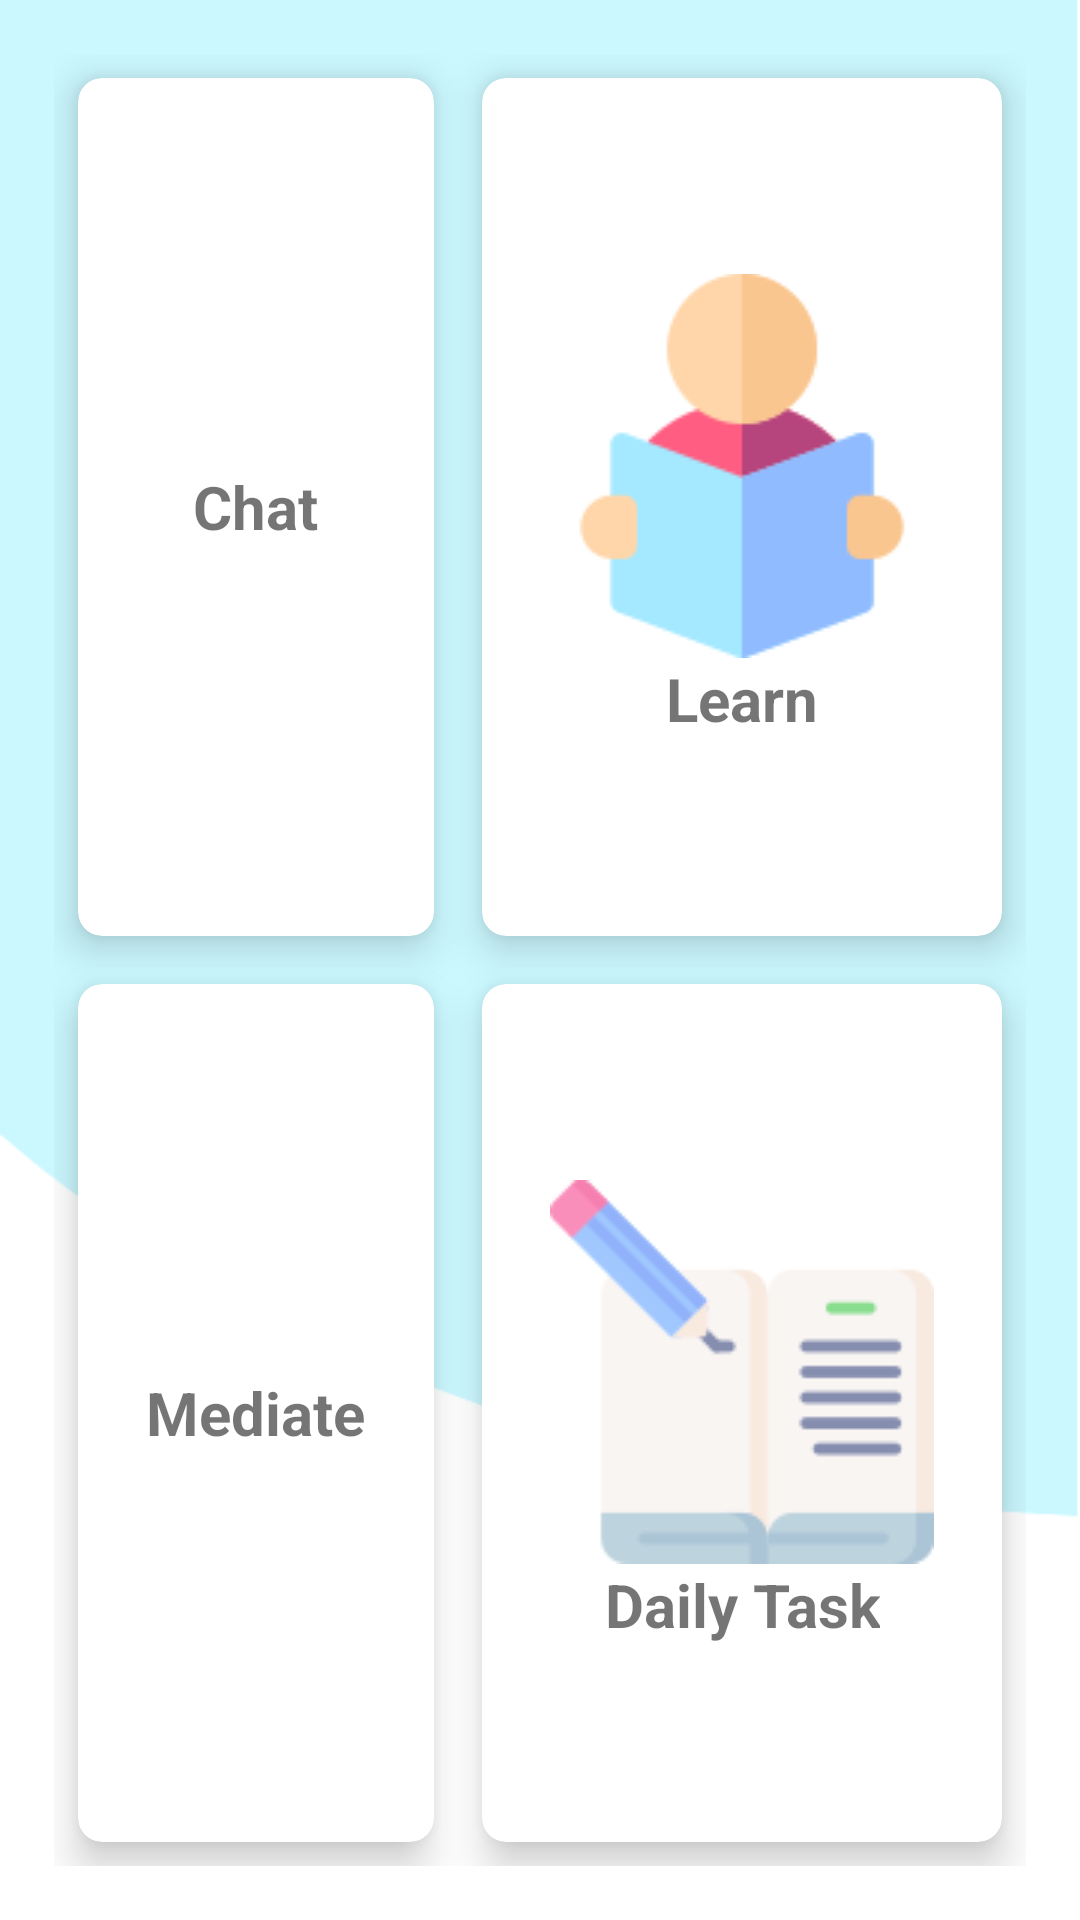

Android layout source for this screen:
<!-- AndroidManifest.xml: application theme Theme.UpBeatProject -->
<!-- res/layout/activity_main.xml -->
<?xml version="1.0" encoding="utf-8"?>
<androidx.constraintlayout.widget.ConstraintLayout xmlns:android="http://schemas.android.com/apk/res/android"
    xmlns:app="http://schemas.android.com/apk/res-auto"
    xmlns:tools="http://schemas.android.com/tools"
    android:layout_width="match_parent"
    android:layout_height="match_parent"
    tools:context=".MainActivity"
    android:background="@drawable/background">

    <GridLayout
        android:layout_width="match_parent"
        android:layout_height="match_parent"
        android:layout_margin="18dp"
        android:columnCount="2"
        android:rowCount="2"
        app:layout_constraintBottom_toBottomOf="parent"
        app:layout_constraintEnd_toEndOf="parent"
        app:layout_constraintStart_toStartOf="parent"
        app:layout_constraintTop_toTopOf="parent">

        <androidx.cardview.widget.CardView
            android:id="@+id/cardView_chat"
            android:layout_width="wrap_content"
            android:layout_height="wrap_content"
            android:layout_row="0"
            android:layout_rowWeight="1"
            android:layout_column="0"
            android:layout_columnWeight="1"
            android:layout_gravity="fill"
            android:layout_margin="8dp"
            app:cardCornerRadius="8dp"
            app:cardElevation="8dp">

            <LinearLayout
                android:layout_width="wrap_content"
                android:layout_height="wrap_content"
                android:layout_gravity="center_horizontal|center_vertical"
                android:gravity="center"
                android:orientation="vertical">

                <ImageView
                    android:layout_width="wrap_content"
                    android:layout_height="wrap_content"
                    android:src="@drawable/chat" />

                <TextView
                    android:layout_width="wrap_content"
                    android:layout_height="wrap_content"
                    android:text="Chat"
                    android:textAlignment="center"
                    android:textSize="20dp"
                    android:textStyle="bold" />
            </LinearLayout>
        </androidx.cardview.widget.CardView>

        <androidx.cardview.widget.CardView
            android:id="@+id/cardView_learn"
            android:layout_width="wrap_content"
            android:layout_height="wrap_content"
            android:layout_row="0"
            android:layout_rowWeight="1"
            android:layout_column="1"
            android:layout_columnWeight="1"
            android:layout_gravity="fill"
            android:layout_margin="8dp"
            app:cardCornerRadius="8dp"
            app:cardElevation="8dp">

            <LinearLayout
                android:layout_width="wrap_content"
                android:layout_height="wrap_content"
                android:layout_gravity="center_horizontal|center_vertical"
                android:gravity="center"
                android:orientation="vertical">

                <ImageView
                    android:layout_width="wrap_content"
                    android:layout_height="wrap_content"
                    android:src="@drawable/reading_book" />

                <TextView
                    android:layout_width="wrap_content"
                    android:layout_height="wrap_content"
                    android:text="Learn"
                    android:textAlignment="center"
                    android:textSize="20dp"
                    android:textStyle="bold" />
            </LinearLayout>
        </androidx.cardview.widget.CardView>

        <androidx.cardview.widget.CardView
            android:id="@+id/cardView_meditate"
            android:layout_width="wrap_content"
            android:layout_height="wrap_content"
            android:layout_row="1"
            android:layout_rowWeight="1"
            android:layout_column="0"
            android:layout_columnWeight="1"
            android:layout_gravity="fill"
            android:layout_margin="8dp"
            app:cardCornerRadius="8dp"
            app:cardElevation="8dp">

            <LinearLayout
                android:layout_width="wrap_content"
                android:layout_height="wrap_content"
                android:layout_gravity="center_horizontal|center_vertical"
                android:gravity="center"
                android:orientation="vertical">

                <ImageView
                    android:layout_width="wrap_content"
                    android:layout_height="wrap_content"
                    android:src="@drawable/meditation" />

                <TextView
                    android:layout_width="wrap_content"
                    android:layout_height="wrap_content"
                    android:text="Mediate"
                    android:textAlignment="center"
                    android:textSize="20dp"
                    android:textStyle="bold" />
            </LinearLayout>
        </androidx.cardview.widget.CardView>

        <androidx.cardview.widget.CardView
            android:id="@+id/cardView_dailyTask"
            android:layout_width="wrap_content"
            android:layout_height="wrap_content"
            android:layout_row="1"
            android:layout_rowWeight="1"
            android:layout_column="1"
            android:layout_columnWeight="1"
            android:layout_gravity="fill"
            android:layout_margin="8dp"
            app:cardCornerRadius="8dp"
            app:cardElevation="8dp">

            <LinearLayout
                android:layout_width="wrap_content"
                android:layout_height="wrap_content"
                android:layout_gravity="center_horizontal|center_vertical"
                android:gravity="center"
                android:orientation="vertical">

                <ImageView
                    android:layout_width="wrap_content"
                    android:layout_height="wrap_content"
                    android:src="@drawable/journal" />

                <TextView
                    android:layout_width="wrap_content"
                    android:layout_height="wrap_content"
                    android:text="Daily Task"
                    android:textAlignment="center"
                    android:textSize="20dp"
                    android:textStyle="bold" />
            </LinearLayout>
        </androidx.cardview.widget.CardView>
    </GridLayout>
</androidx.constraintlayout.widget.ConstraintLayout>
<!-- resources referenced by this layout -->
<resources>
  <!-- drawable background: png bitmap (drawable, 11209 bytes) -->
  <!-- drawable journal: png bitmap (drawable, 3377 bytes) -->
  <!-- drawable reading_book: jpg bitmap (drawable-v24, 3396 bytes) -->
  <style name="Theme.UpBeatProject" parent="Theme.MaterialComponents.DayNight.DarkActionBar">
          
          <item name="colorPrimary">@color/purple_500</item>
          <item name="colorPrimaryVariant">@color/purple_700</item>
          <item name="colorOnPrimary">@color/white</item>
          
          <item name="colorSecondary">@color/teal_200</item>
          <item name="colorSecondaryVariant">@color/teal_700</item>/
          <item name="colorOnSecondary">@color/black</item>
          
          <item name="android:statusBarColor" tools:targetApi="l">?attr/colorPrimaryVariant</item>
          
      </style>
  <!-- not gathered from this repository: default colours our renderer supplied (Android Studio template values) -->
  <color name="purple_500">#FF6200EE</color>
  <color name="purple_700">#FF3700B3</color>
  <color name="teal_200">#FF03DAC5</color>
  <color name="teal_700">#FF018786</color>
  <color name="black">#FF000000</color>
  <color name="white">#FFFFFFFF</color>
</resources>
